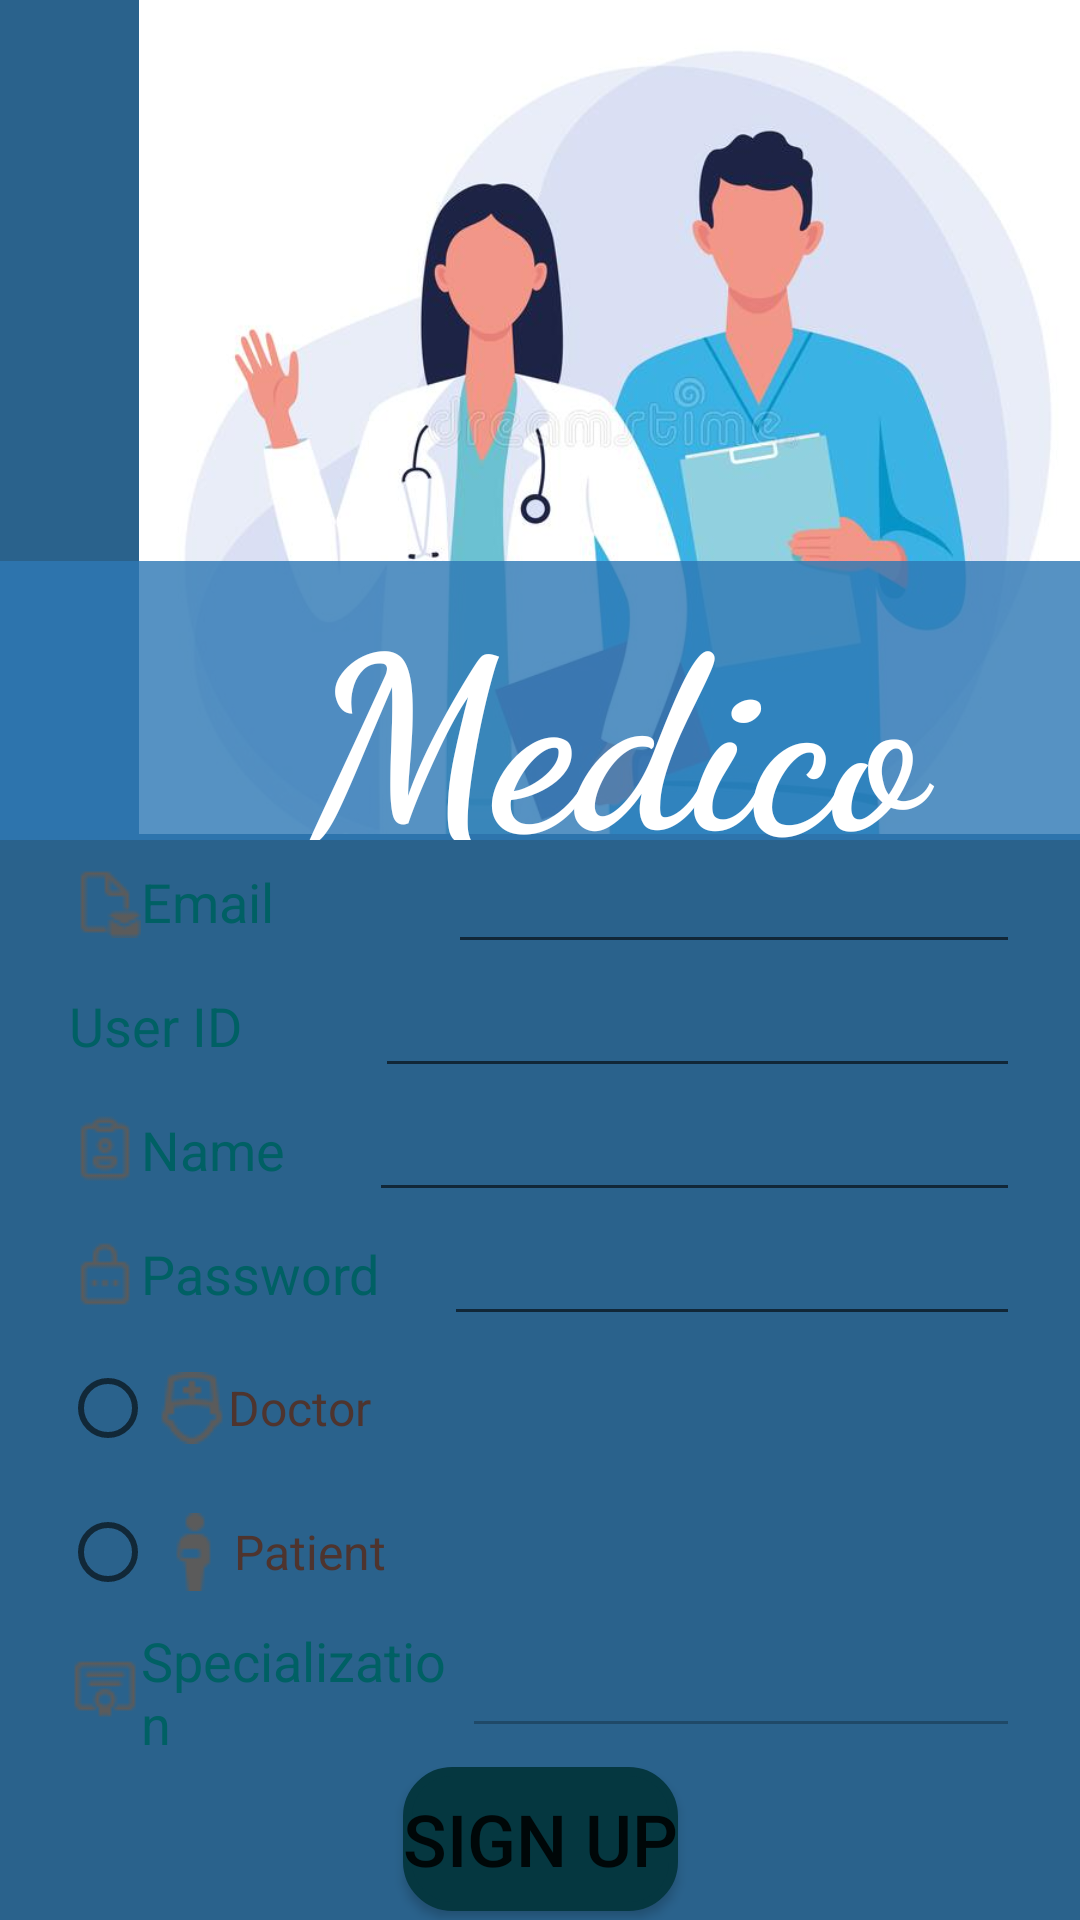

This screen was rendered from an Android layout file. Write that file and the resources it references.
<!-- AndroidManifest.xml: application theme Theme.Medico -->
<!-- res/layout/sign_up.xml -->
<?xml version="1.0" encoding="utf-8"?>
<androidx.constraintlayout.widget.ConstraintLayout xmlns:android="http://schemas.android.com/apk/res/android"
    xmlns:app="http://schemas.android.com/apk/res-auto"
    xmlns:tools="http://schemas.android.com/tools"
    android:layout_width="match_parent"
    android:layout_height="match_parent"
    android:background="#2A628C"
    tools:context=".MainActivity"
    tools:ignore="LabelFor">

    <ImageView
        android:id="@+id/img"
        android:layout_width="412dp"
        android:layout_height="278dp"
        app:layout_constraintBottom_toBottomOf="parent"
        app:layout_constraintEnd_toEndOf="parent"
        app:layout_constraintHorizontal_bias="0.0"
        app:layout_constraintStart_toStartOf="parent"
        app:layout_constraintTop_toTopOf="parent"
        app:layout_constraintVertical_bias="0.0"
        app:srcCompat="@drawable/m2" />

    <TextView
        android:id="@+id/app_name"
        android:layout_width="411dp"
        android:layout_height="93dp"
        android:background="#CE2E79B5"
        android:fontFamily="cursive"
        android:gravity="center"
        android:text="@string/app_name"
        android:textColor="#FFFFFF"
        android:textSize="80sp"
        android:textStyle="bold"
        app:layout_constraintBottom_toTopOf="@+id/sign_up_info"
        app:layout_constraintEnd_toEndOf="parent"
        app:layout_constraintHorizontal_bias="0.0"
        app:layout_constraintStart_toStartOf="parent"
        app:layout_constraintTop_toTopOf="parent"
        app:layout_constraintVertical_bias="1.0" />

    <LinearLayout
        android:id="@+id/sign_up_info"
        android:layout_width="match_parent"
        android:layout_height="wrap_content"
        android:layout_marginStart="20dp"
        android:layout_marginTop="280dp"

        android:layout_marginEnd="20dp"
        android:background="@drawable/layout_bg"
        android:gravity="center_horizontal|center_vertical"
        android:orientation="vertical"
        app:layout_constraintEnd_toEndOf="parent"
        app:layout_constraintStart_toStartOf="parent"
        app:layout_constraintTop_toTopOf="parent">

        <LinearLayout
            android:layout_width="match_parent"
            android:layout_height="match_parent"
            android:orientation="horizontal">

            <TextView
                android:id="@+id/email"
                android:layout_width="0dp"
                android:layout_height="match_parent"
                android:layout_weight="1"
                android:gravity="center|start"
                android:paddingStart="3dp"
                android:text="@string/user_email"
                android:textColor="#006064"
                android:textSize="18sp"
                app:drawableStartCompat="@drawable/emailsmall"
                tools:ignore="RtlSymmetry" />

            <EditText
                android:id="@+id/email_input"
                android:layout_width="61dp"
                android:layout_height="match_parent"
                android:layout_weight="1"
                android:ems="10"
                android:inputType="textPersonName"
                tools:ignore="SpeakableTextPresentCheck,TextFields,TouchTargetSizeCheck" />
        </LinearLayout>

        <LinearLayout
            android:id="@+id/id_layout"
            android:layout_width="match_parent"
            android:layout_height="match_parent"
            android:orientation="horizontal">

            <TextView
                android:id="@+id/user_id"
                android:layout_width="0dp"
                android:layout_height="match_parent"
                android:layout_weight="1"
                android:gravity="center|start"
                android:paddingStart="3dp"
                android:text="@string/user_id"
                android:textColor="#006064"
                android:textSize="18sp"
                app:drawableStartCompat="@drawable/useridsmall"
                tools:ignore="RtlSymmetry" />

            <EditText
                android:id="@+id/user_id_input"
                android:layout_width="215dp"
                android:layout_height="wrap_content"
                android:autofillHints="userid"
                android:inputType="textShortMessage"
                tools:ignore="SpeakableTextPresentCheck,TouchTargetSizeCheck" />

        </LinearLayout>

        <LinearLayout
            android:id="@+id/name_layout"
            android:layout_width="match_parent"
            android:layout_height="0dp"
            android:layout_weight="1"
            android:orientation="horizontal">

            <TextView
                android:id="@+id/name"
                android:layout_width="0dp"
                android:layout_height="match_parent"
                android:layout_weight="1"
                android:gravity="center|start"
                android:paddingStart="3dp"
                android:text="@string/name"
                android:textColor="#006064"
                android:textSize="18sp"
                app:drawableStartCompat="@drawable/namesmall"
                tools:ignore="NestedWeights,RtlSymmetry" />

            <EditText
                android:id="@+id/name_input"
                android:layout_width="217dp"
                android:layout_height="wrap_content"
                android:autofillHints="username"
                android:inputType="textShortMessage"
                tools:ignore="SpeakableTextPresentCheck,TouchTargetSizeCheck" />
        </LinearLayout>

        <LinearLayout
            android:id="@+id/password_layout"
            android:layout_width="match_parent"
            android:layout_height="match_parent"
            android:orientation="horizontal">

            <TextView
                android:id="@+id/password"
                android:layout_width="0dp"
                android:layout_height="match_parent"
                android:layout_weight="1"
                android:gravity="center|start"
                android:paddingStart="3dp"
                android:text="@string/password"
                android:textColor="#006064"
                android:textSize="18sp"
                app:drawableStartCompat="@drawable/passwordsmall"
                tools:ignore="RtlSymmetry" />

            <EditText
                android:id="@+id/password_input"
                android:layout_width="64dp"
                android:layout_height="wrap_content"
                android:layout_weight="1"
                android:autofillHints="password"
                android:ems="10"
                android:inputType="textPassword"
                tools:ignore="SpeakableTextPresentCheck,TouchTargetSizeCheck" />
        </LinearLayout>

        <RadioGroup
            android:id="@+id/user_type"
            android:layout_width="match_parent"
            android:layout_height="match_parent">

            <RadioButton
                android:id="@+id/doctor"
                android:layout_width="match_parent"
                android:layout_height="wrap_content"
                android:text="@string/doctor"
                android:textColor="#4E342E"
                android:textSize="16sp"
                app:drawableStartCompat="@drawable/dcotorsmall1" />

            <RadioButton
                android:id="@+id/patient"
                android:layout_width="match_parent"
                android:layout_height="wrap_content"
                android:text="@string/patient"
                android:textColor="#4E342E"
                android:textSize="16sp"
                app:drawableStartCompat="@drawable/patientsmall" />
        </RadioGroup>

        <LinearLayout
            android:id="@+id/specialization_layout"
            android:layout_width="match_parent"
            android:layout_height="match_parent"
            android:orientation="horizontal">

            <TextView
                android:id="@+id/specialization"
                android:layout_width="wrap_content"
                android:layout_height="match_parent"
                android:layout_weight="1"
                android:gravity="center|start"
                android:paddingStart="3dp"
                android:text="@string/specialization"
                android:textColor="#006064"
                android:textSize="18sp"
                app:drawableStartCompat="@drawable/specsmall"
                tools:ignore="RtlSymmetry" />

            <EditText
                android:id="@+id/specialization_input"
                android:layout_width="191dp"
                android:layout_height="wrap_content"
                android:layout_weight="1"
                android:autofillHints="specialization"
                android:ems="10"
                android:enabled="false"
                android:focusable="false"
                android:inputType="textShortMessage"
                tools:ignore="SpeakableTextPresentCheck,TouchTargetSizeCheck" />
        </LinearLayout>

    </LinearLayout>

    <Button
        android:id="@+id/sign_up"
        android:layout_width="wrap_content"
        android:layout_height="wrap_content"
        android:background="@drawable/button_bg"
        android:backgroundTint="#053740"
        android:text="@string/signup"
        android:textSize="24sp"
        app:layout_constraintBottom_toBottomOf="parent"
        app:layout_constraintEnd_toEndOf="parent"
        app:layout_constraintStart_toStartOf="parent"
        app:layout_constraintTop_toBottomOf="@+id/sign_up_info"
        app:layout_constraintVertical_bias="0.662" />
</androidx.constraintlayout.widget.ConstraintLayout>
<!-- resources referenced by this layout -->
<resources>
  <!-- drawable button_bg (drawable) -->
  <?xml version="1.0" encoding="utf-8"?>
  <shape xmlns:android="http://schemas.android.com/apk/res/android">
      <solid android:color="#FF034047"/>
      <stroke android:width="3dp" android:color="#053740" />
      <corners android:radius="15dp"/>
      <padding android:left="0dp" android:top="0dp" android:right="0dp" android:bottom="0dp" />
  </shape>
  <!-- drawable dcotorsmall1: png bitmap (drawable-v24, 895 bytes) -->
  <!-- drawable emailsmall: png bitmap (drawable-v24, 564 bytes) -->
  <!-- drawable m2: jpg bitmap (drawable-v24, 32627 bytes) -->
  <!-- drawable namesmall: png bitmap (drawable-v24, 641 bytes) -->
  <!-- drawable passwordsmall: png bitmap (drawable-v24, 490 bytes) -->
  <!-- drawable patientsmall: png bitmap (drawable-v24, 556 bytes) -->
  <!-- drawable specsmall: png bitmap (drawable-v24, 577 bytes) -->
  <string name="app_name">Medico</string>
  <string name="doctor">Doctor</string>
  <string name="name">Name</string>
  <string name="password">Password</string>
  <string name="patient">Patient</string>
  <string name="signup">Sign Up</string>
  <string name="specialization">Specialization</string>
  <string name="user_email">Email</string>
  <string name="user_id">User ID</string>
  <style name="Theme.Medico" parent="Theme.MaterialComponents.DayNight.NoActionBar">
          
          <item name="colorPrimary">@color/purple_500</item>
          <item name="colorPrimaryVariant">@color/purple_700</item>
          <item name="colorOnPrimary">@color/white</item>
          
          <item name="colorSecondary">@color/teal_200</item>
          <item name="colorSecondaryVariant">@color/teal_700</item>
          <item name="colorOnSecondary">@color/black</item>
          
          <item name="android:statusBarColor" tools:targetApi="l">?attr/colorPrimaryVariant</item>
          
      </style>
  <!-- not gathered from this repository: default colours our renderer supplied (Android Studio template values) -->
  <color name="purple_500">#FF6200EE</color>
  <color name="purple_700">#FF3700B3</color>
  <color name="teal_200">#FF03DAC5</color>
  <color name="teal_700">#FF018786</color>
  <color name="black">#FF000000</color>
  <color name="white">#FFFFFFFF</color>
</resources>
